Labelled photos from "image_dataset", an image-classification folder in sanjay-vg/Vehicle_Identification_using_ResNet50V2. The possible labels are: drone, rocket, rover.

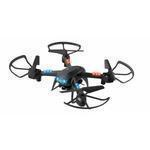
Label: drone

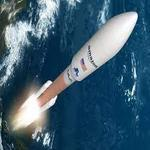
Label: rocket

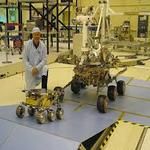
Label: rover

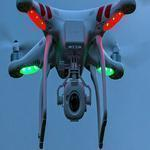
Label: drone

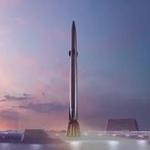
Label: rocket

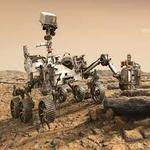
Label: rover
